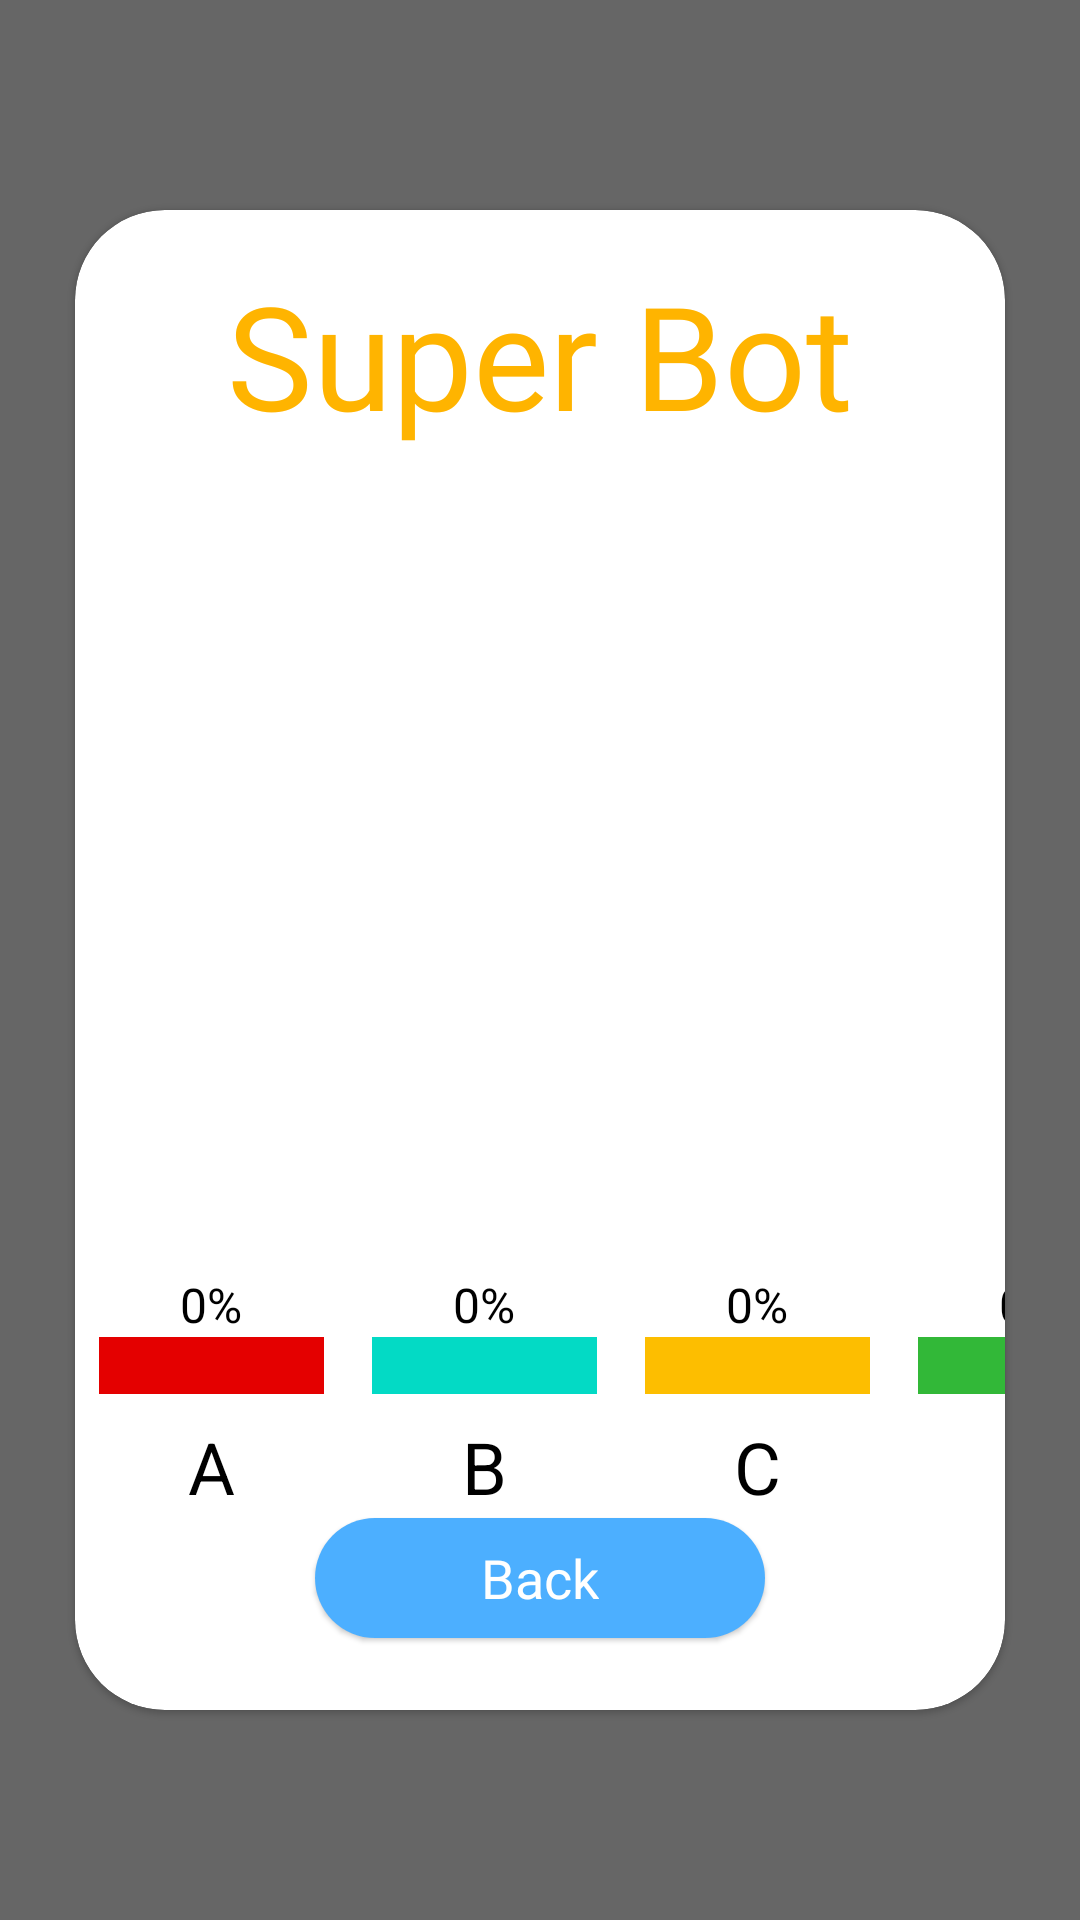

Android layout source for this screen:
<!-- AndroidManifest.xml: application theme Theme.Quiz_api -->
<!-- res/layout/dialog_bot.xml -->
<?xml version="1.0" encoding="utf-8"?>
<androidx.constraintlayout.widget.ConstraintLayout xmlns:android="http://schemas.android.com/apk/res/android"
    android:layout_width="match_parent"
    android:layout_height="match_parent"
    xmlns:app="http://schemas.android.com/apk/res-auto"
    xmlns:tools="http://schemas.android.com/tools"
    android:background="@color/black_60">

    <com.google.android.material.card.MaterialCardView
        android:layout_width="match_parent"
        android:layout_height="500dp"
        app:layout_constraintStart_toStartOf="parent"
        app:layout_constraintEnd_toEndOf="parent"
        app:layout_constraintTop_toTopOf="parent"
        app:layout_constraintBottom_toBottomOf="parent"
        android:layout_marginHorizontal="25dp"
        app:cardCornerRadius="30dp">

        <androidx.constraintlayout.widget.ConstraintLayout
            android:layout_width="match_parent"
            android:layout_height="match_parent">

            <TextView
                android:id="@+id/tv_call_sp"
                android:layout_width="wrap_content"
                android:layout_height="wrap_content"
                app:layout_constraintStart_toStartOf="parent"
                app:layout_constraintEnd_toEndOf="parent"
                app:layout_constraintTop_toTopOf="parent"
                android:text="@string/bot_support"
                android:textColor="@color/orange"
                android:textSize="48sp"
                android:fontFamily="@font/fat_font_1"
                android:layout_marginTop="16dp"/>

            <RelativeLayout
                android:layout_width="wrap_content"
                android:layout_height="wrap_content"
                app:layout_constraintStart_toStartOf="parent"
                app:layout_constraintBottom_toBottomOf="parent"
                android:layout_marginTop="20dp"
                android:layout_marginBottom="65dp"
                android:layout_marginStart="8dp"
                android:gravity="center_horizontal"
                android:id="@+id/layout_answerA">

                <TextView
                    android:layout_width="wrap_content"
                    android:layout_height="wrap_content"
                    android:textColor="@color/black"
                    android:textSize="16sp"
                    android:text="@string/percent_a"
                    android:id="@+id/tvPercentA"
                    android:layout_centerHorizontal="true"/>

                <TextView
                    android:layout_width="75dp"
                    android:layout_height="wrap_content"
                    android:background="@color/red"
                    android:id="@+id/tvA"
                    android:layout_below="@id/tvPercentA"/>

                <TextView
                    android:layout_width="wrap_content"
                    android:layout_height="wrap_content"
                    android:layout_below="@id/tvA"
                    android:text="@string/a"
                    android:textColor="@color/black"
                    android:textSize="24sp"
                    android:layout_centerHorizontal="true"
                    android:layout_marginTop="8dp"/>

            </RelativeLayout>

            <RelativeLayout
                android:layout_width="wrap_content"
                android:layout_height="wrap_content"
                app:layout_constraintStart_toEndOf="@id/layout_answerA"
                app:layout_constraintBottom_toBottomOf="parent"
                android:layout_marginTop="20dp"
                android:layout_marginBottom="65dp"
                android:layout_marginStart="16dp"
                android:gravity="center_horizontal"
                android:id="@+id/layout_answerB">

                <TextView
                    android:layout_width="wrap_content"
                    android:layout_height="wrap_content"
                    android:textColor="@color/black"
                    android:textSize="16sp"
                    android:text="@string/percent_a"
                    android:id="@+id/tvPercentB"
                    android:layout_centerHorizontal="true"/>

                <TextView
                    android:layout_width="75dp"
                    android:layout_height="wrap_content"
                    android:background="@color/teal_200"
                    android:id="@+id/tvB"
                    android:layout_below="@id/tvPercentB"/>

                <TextView
                    android:layout_width="wrap_content"
                    android:layout_height="wrap_content"
                    android:layout_below="@id/tvB"
                    android:text="@string/b"
                    android:textColor="@color/black"
                    android:textSize="24sp"
                    android:layout_centerHorizontal="true"
                    android:layout_marginTop="8dp"/>

            </RelativeLayout>

            <RelativeLayout
                android:layout_width="wrap_content"
                android:layout_height="wrap_content"
                app:layout_constraintStart_toEndOf="@id/layout_answerB"
                app:layout_constraintBottom_toBottomOf="parent"
                android:layout_marginTop="20dp"
                android:layout_marginBottom="65dp"
                android:layout_marginStart="16dp"
                android:gravity="center_horizontal"
                android:id="@+id/layout_answerC">

                <TextView
                    android:layout_width="wrap_content"
                    android:layout_height="wrap_content"
                    android:textColor="@color/black"
                    android:textSize="16sp"
                    android:text="@string/percent_a"
                    android:id="@+id/tvPercentC"
                    android:layout_centerHorizontal="true"/>

                <TextView
                    android:id="@+id/tvC"
                    android:layout_width="75dp"
                    android:layout_height="wrap_content"
                    android:layout_below="@id/tvPercentC"
                    android:background="@color/yellow" />

                <TextView
                    android:layout_width="wrap_content"
                    android:layout_height="wrap_content"
                    android:layout_below="@id/tvC"
                    android:text="@string/c"
                    android:textColor="@color/black"
                    android:textSize="24sp"
                    android:layout_centerHorizontal="true"
                    android:layout_marginTop="8dp"/>

            </RelativeLayout>

            <RelativeLayout
                android:layout_width="wrap_content"
                android:layout_height="wrap_content"
                app:layout_constraintStart_toEndOf="@id/layout_answerC"
                app:layout_constraintBottom_toBottomOf="parent"
                android:layout_marginTop="20dp"
                android:layout_marginBottom="65dp"
                android:layout_marginStart="16dp"
                android:gravity="center_horizontal">

                <TextView
                    android:layout_width="wrap_content"
                    android:layout_height="wrap_content"
                    android:textColor="@color/black"
                    android:textSize="16sp"
                    android:text="@string/percent_a"
                    android:id="@+id/tvPercentD"
                    android:layout_centerHorizontal="true"/>

                <TextView
                    android:layout_width="75dp"
                    android:layout_height="wrap_content"
                    android:background="@color/green"
                    android:id="@+id/tvD"
                    android:layout_below="@id/tvPercentD"/>

                <TextView
                    android:layout_width="wrap_content"
                    android:layout_height="wrap_content"
                    android:layout_below="@id/tvD"
                    android:text="@string/d"
                    android:textColor="@color/black"
                    android:textSize="24sp"
                    android:layout_centerHorizontal="true"
                    android:layout_marginTop="8dp"/>

            </RelativeLayout>

            <com.google.android.material.card.MaterialCardView
                android:layout_width="150dp"
                android:layout_height="40dp"
                app:layout_constraintBottom_toBottomOf="parent"
                android:layout_marginBottom="24dp"
                app:layout_constraintStart_toStartOf="parent"
                app:layout_constraintEnd_toEndOf="parent"
                app:cardCornerRadius="25dp"
                android:layout_marginTop="16dp">

                <LinearLayout
                    android:layout_width="match_parent"
                    android:layout_height="match_parent"
                    android:gravity="center"
                    android:background="@color/ocean_70">

                    <TextView
                        android:id="@+id/tv_back"
                        android:textSize="18sp"
                        android:layout_width="wrap_content"
                        android:layout_height="wrap_content"
                        android:text="@string/back_detail_activity"
                        android:gravity="center"
                        android:textColor="@color/white"
                        android:fontFamily="@font/fat_font_1"/>

                </LinearLayout>

            </com.google.android.material.card.MaterialCardView>

        </androidx.constraintlayout.widget.ConstraintLayout>

    </com.google.android.material.card.MaterialCardView>

</androidx.constraintlayout.widget.ConstraintLayout>
<!-- resources referenced by this layout -->
<resources>
  <color name="black">#FF000000</color>
  <color name="black_60">#99000000</color>
  <color name="green">#32B838</color>
  <color name="ocean_70">#B3008EFF</color>
  <color name="orange">#ffb400</color>
  <color name="red">#E40000</color>
  <color name="teal_200">#FF03DAC5</color>
  <color name="white">#FFFFFFFF</color>
  <color name="yellow">#FDBE00</color>
  <string name="a">A</string>
  <string name="b">B</string>
  <string name="back_detail_activity">Back</string>
  <string name="bot_support">Super Bot</string>
  <string name="c">C</string>
  <string name="d">D</string>
  <string name="percent_a">0%</string>
  <style name="Theme.Quiz_api" parent="Theme.MaterialComponents.Light.NoActionBar">
          
          <item name="colorPrimary">@color/purple_500</item>
          <item name="colorPrimaryVariant">@color/orange</item>
          <item name="colorOnPrimary">@color/white</item>
          
          <item name="colorSecondary">@color/teal_200</item>
          <item name="colorSecondaryVariant">@color/teal_700</item>
          <item name="colorOnSecondary">@color/black</item>
          
          <item name="android:statusBarColor">?attr/colorPrimaryVariant</item>
          
      </style>
  <color name="purple_500">#FF6200EE</color>
  <color name="teal_700">#FF018786</color>
</resources>
